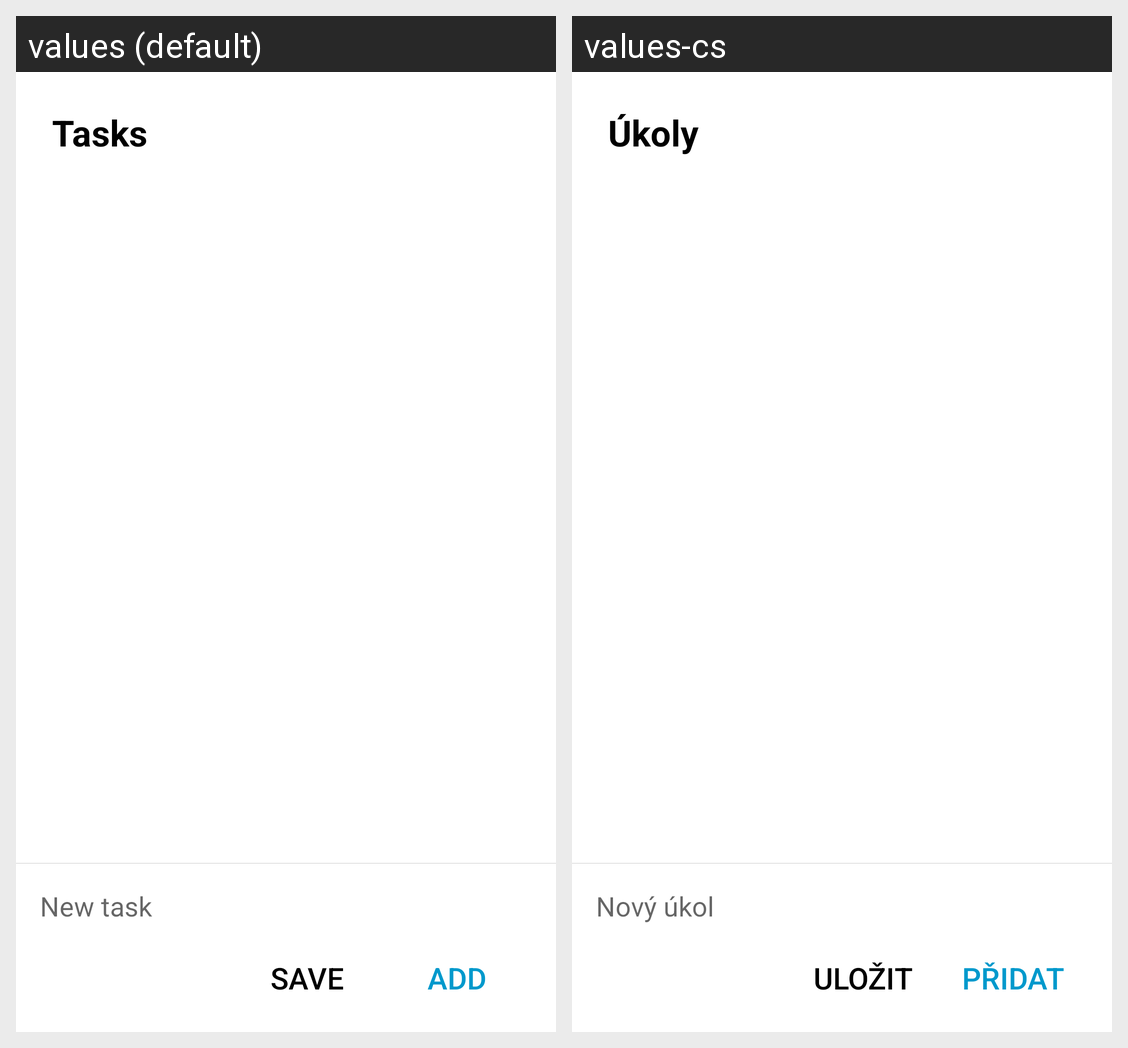

Locale-by-locale string values for the Android screen shown in this grid:
Android screen res/layout/crushr_input_dialog.xml rendered under 2 locales, left to right: values (default), values-cs. Device: Nexus 5 (rendered at 1080×1920; each locale shown at half size, 540×960, under a caption strip naming it); theme AppTheme.
Strings drawn on this screen, with the default value and each locale's value (text and hints the layout hard-codes, and strings that could not be matched under every locale, appear in the picture but are not listed):

tasks
  values: Tasks
  values-cs: Úkoly

new_task
  values: New task
  values-cs: Nový úkol

save
  values: SAVE
  values-cs: ULOŽIT

add
  values: ADD
  values-cs: PŘIDAT
